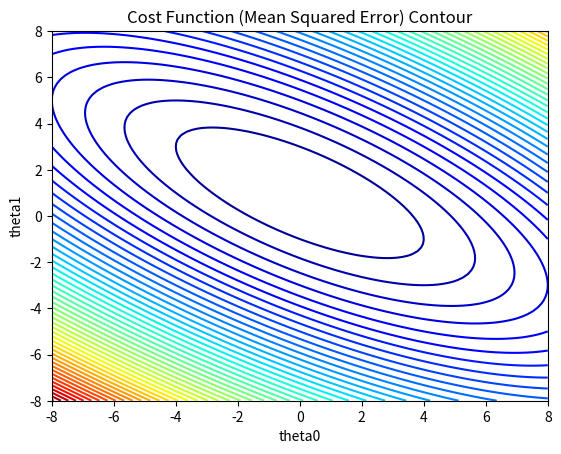

Write Python code to recreate this figure.
import numpy as np
import matplotlib.pyplot as plt

# Cost function
def j_theta(X, y, theta0, theta1):
    n = len(y)
    sq_error = []
    for i in range(n):
        hypothesis = theta0 + theta1 * X[i]
        xi_error = (hypothesis - y[i])**2
        sq_error.append(xi_error)
    j_theta1 = (1 / (2 * n)) * sum(sq_error)
    return j_theta1

# function plot contour
def plot_theta(x, y,start, stop, num_contours=60):
    feature_x = np.linspace(start, stop, 100) 
    feature_y = np.linspace(start, stop, 100)
    [X, Y] = np.meshgrid(feature_x, feature_y)
    error = np.zeros_like(X)  
    for i in range(X.shape[0]):
        for j in range(X.shape[1]):
            theta0 = X[i, j]  
            theta1 = Y[i, j]
            error[i, j] = j_theta(x, y, theta0, theta1)
    plt.contour(X, Y, error, num_contours, alpha=1.0, cmap='jet')  # Plot contour
    plt.xlabel('theta0')
    plt.ylabel('theta1')
    plt.title('Cost Function (Mean Squared Error) Contour')


if __name__ == "__main__":
    # Data points
    x = np.array([0, 2])
    y = np.array([0, 2])
    
	# init plot contour value 
    start = -8 
    stop = 8
    plot_theta(x, y, start, stop)
    plt.show()